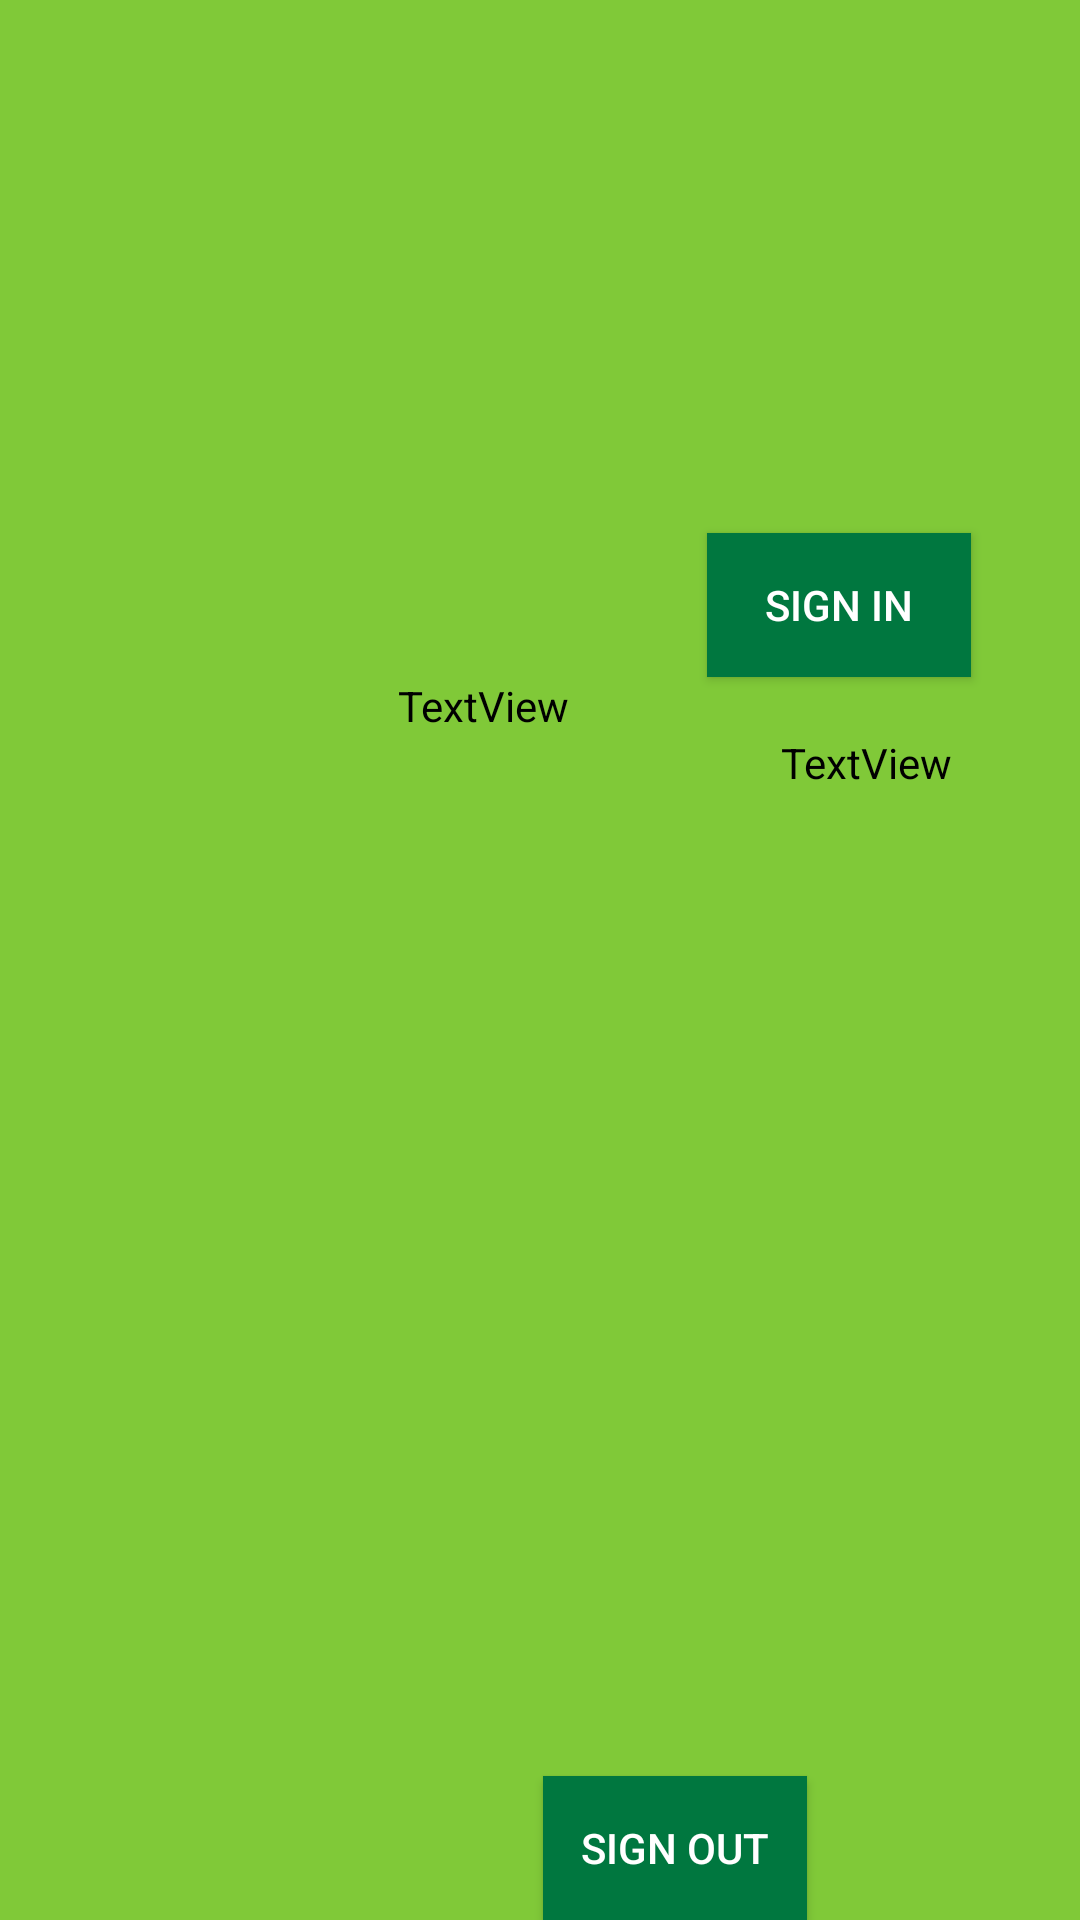

Android layout source for this screen:
<!-- AndroidManifest.xml: application theme AppTheme -->
<!-- res/layout/activity_demo.xml -->
<?xml version="1.0" encoding="utf-8"?>
<androidx.constraintlayout.widget.ConstraintLayout xmlns:android="http://schemas.android.com/apk/res/android"
    xmlns:app="http://schemas.android.com/apk/res-auto"
    android:id="@+id/constraintLayout"
    android:layout_width="match_parent"
    android:layout_height="match_parent"
    android:background="#80C938">
    <androidx.constraintlayout.widget.Guideline
            android:id="@+id/guideline"
            android:layout_width="wrap_content"
            android:layout_height="wrap_content"
            android:orientation="vertical"
            app:layout_constraintGuide_percent="0.25" />

    <Button
            android:text="SIGN IN"
            android:layout_width="wrap_content"
            android:layout_height="wrap_content"
            android:background="#00773F"
            android:id="@+id/button1"
            android:textColor="#ffffff"
            app:layout_constraintStart_toStartOf="@+id/guideline"
            app:layout_constraintEnd_toEndOf="parent"
            app:layout_constraintTop_toTopOf="parent"
            app:layout_constraintBottom_toBottomOf="parent"
            app:layout_constraintHorizontal_bias="0.8"
            app:layout_constraintVertical_bias="0.3"
    />

    <TextView
            android:text="TextView"
            android:layout_width="wrap_content"
            android:layout_height="wrap_content"
            app:layout_constraintLeft_toLeftOf="@id/guideline"
            app:layout_constraintStart_toStartOf="@id/guideline"
            app:layout_constraintTop_toBottomOf="@id/button1"
            app:layout_constraintEnd_toEndOf="parent"
            android:textColor="@android:color/black"
            app:layout_constraintHorizontal_bias="0.2"
            android:id="@+id/textView3"/>
    <TextView
            android:text="TextView"
            android:layout_width="wrap_content"
            android:layout_height="wrap_content"
            app:layout_constraintLeft_toLeftOf="@id/guideline"
            app:layout_constraintStart_toStartOf="@id/guideline"
            app:layout_constraintTop_toBottomOf="@+id/textView3"
            app:layout_constraintEnd_toEndOf="parent"
            app:layout_constraintVertical_bias="0.8"
            app:layout_constraintHorizontal_bias="0.8"
            android:textColor="@android:color/black"
            android:id="@+id/textView4"/>
    <Button
            android:text="SIGN OUT"
            android:layout_width="wrap_content"
            android:layout_height="wrap_content"
            android:background="#00773F"
            android:id="@+id/button2"
            android:textColor="#ffffff"
            app:layout_constraintStart_toEndOf="@id/guideline"
            app:layout_constraintEnd_toEndOf="parent"
            app:layout_constraintBottom_toBottomOf="parent"
            app:layout_constraintVertical_bias="0.6"
            app:layout_constraintHorizontal_bias="0.5"/>

</androidx.constraintlayout.widget.ConstraintLayout>
<!-- resources referenced by this layout -->
<resources>
  <style name="AppTheme" parent="Theme.AppCompat.Light.DarkActionBar">
          
          <item name="colorPrimary">@color/colorPrimary</item>
          <item name="colorPrimaryDark">@color/colorPrimaryDark</item>
          <item name="colorAccent">@color/colorAccent</item>
      </style>
  <!-- not gathered from this repository: default colours our renderer supplied (Android Studio template values) -->
  <color name="colorPrimary">#FF6200EE</color>
  <color name="colorPrimaryDark">#FF3700B3</color>
  <color name="colorAccent">#FF03DAC5</color>
</resources>
